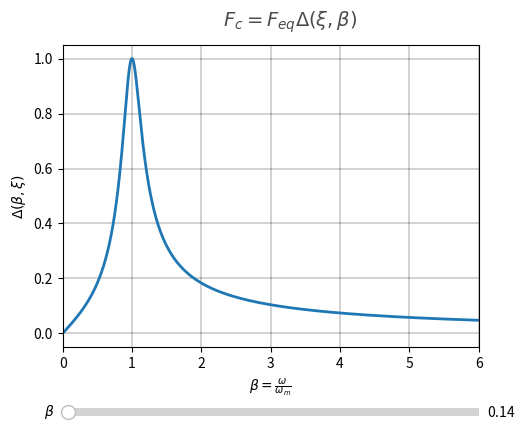

Here is the Python script that generated this plot:
# -*- coding: utf-8 -*-
# Calculation and graphical representation of the transmitted force of a damping device

# Author: Vasco Pires, FEUP, 2021
# 
# Computes the force of a damping device depending on the excitation frequency and damping coefficient

# In[header]:
    
# Import libraries 
import matplotlib.pyplot as plt 
import numpy as np 

from matplotlib.widgets import Slider



# In[function]

def delta(beta, xi):
    return (2*xi*beta)/(np.sqrt((1-beta**2)**2+(2*xi*beta)**2))

beta = np.linspace(0, 6, 10000)

# Define initial parameters
init_xi = 0.14


# Create the figure and the line that we will manipulate
fig, ax = plt.subplots()
line, = plt.plot(beta, delta(beta, init_xi), lw=2)
ax.set_xlabel(r'$\beta=\frac{\omega}{\omega_m}$')
ax.set_ylabel(r'$\Delta(\beta,\xi)$')

axcolor = 'lightgoldenrodyellow'
ax.margins(x=0)
ax.grid(True)
ax.grid(color='black', lw = 0.25)

fig.text(0.5, 0.9, r'$F_c = F_{eq} \Delta(\xi,\beta)$',  
         fontsize = 14, color ='black', 
         ha ='left', va ='bottom',  
         alpha = 0.7)

# adjust the main plot to make room for the sliders
plt.subplots_adjust(left=0.25, bottom=0.25)

# Make a horizontal slider to control the frequency.
axbeta = plt.axes([0.25, 0.1, 0.65, 0.03], facecolor=axcolor)
xi_slider = Slider(
    ax=axbeta,
    label=r'$\beta$',
    valmin=0.1,
    valmax=3,
    valinit=init_xi,
)

# The function to be called anytime a slider's value changes
def update(val):
    line.set_ydata(delta(beta, xi_slider.val))
    fig.canvas.draw_idle()


# register the update function with each slider
xi_slider.on_changed(update)

plt.show()